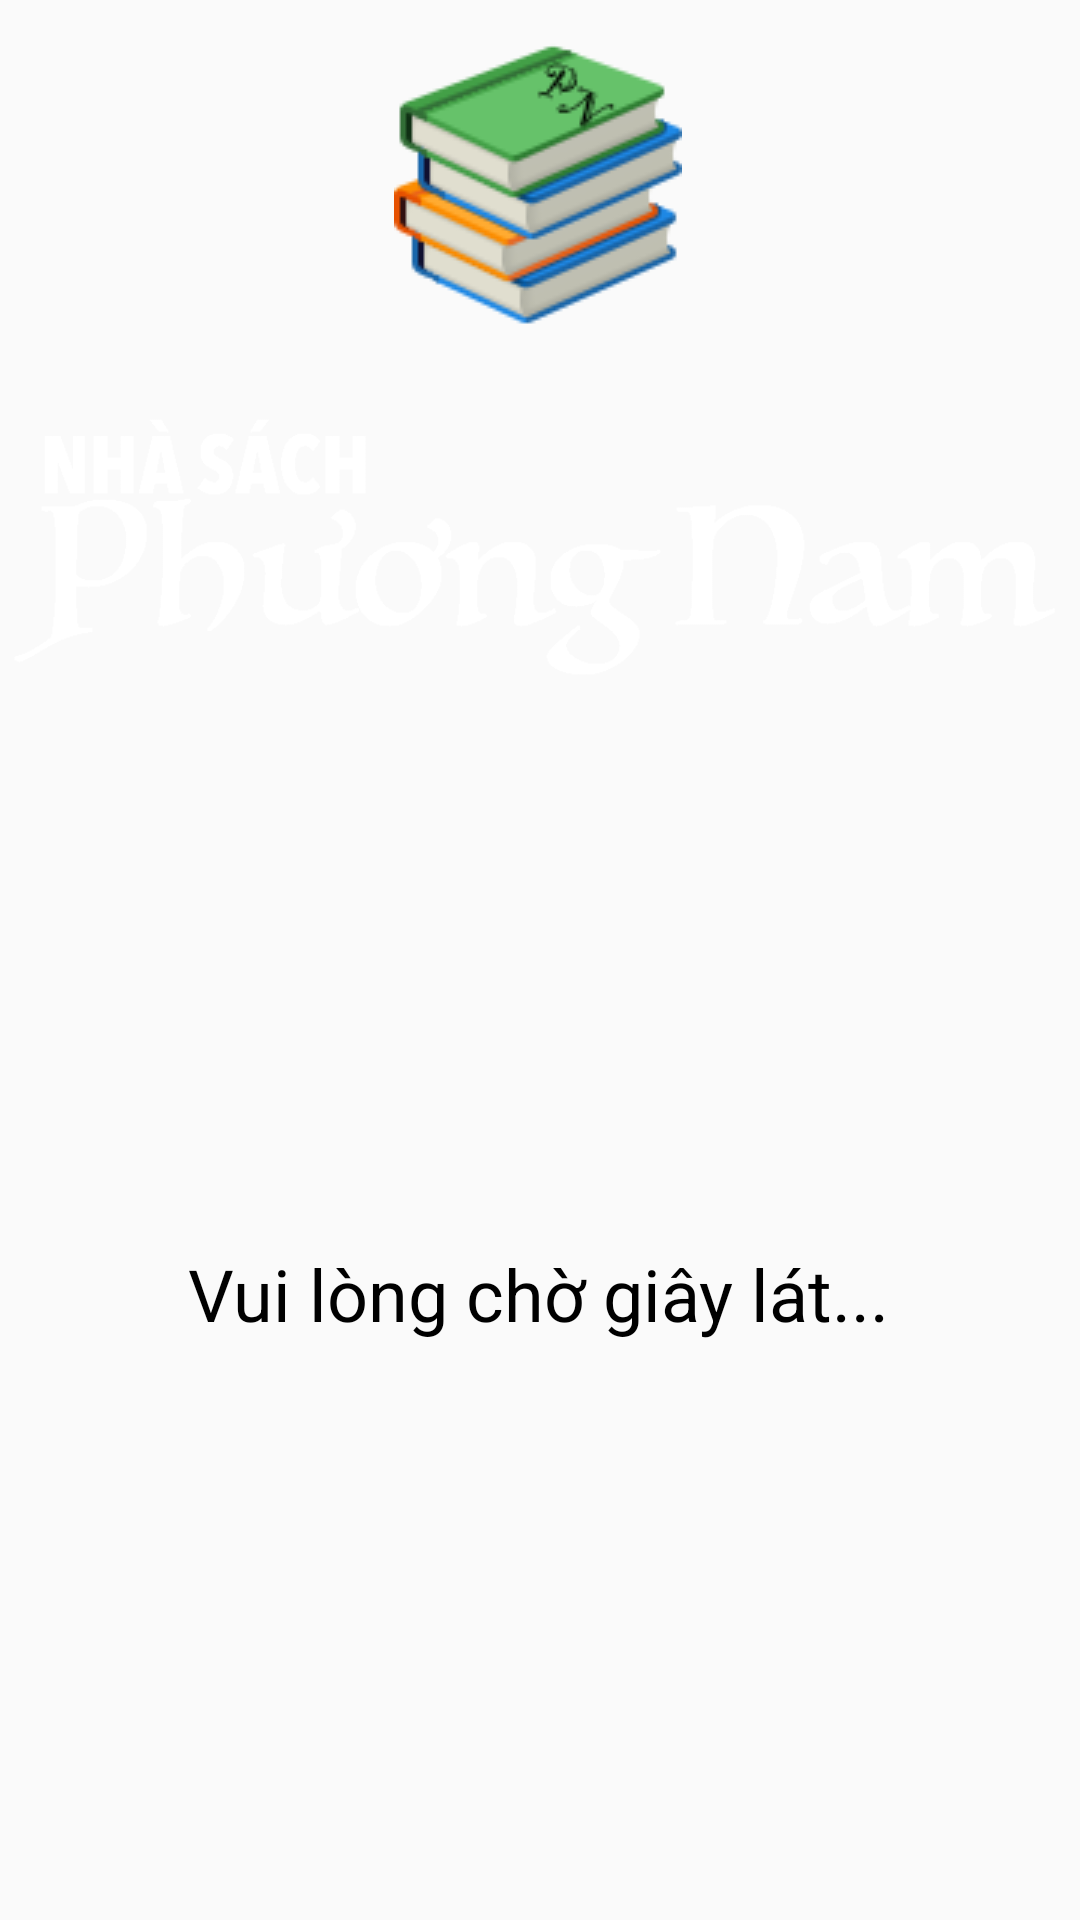

Produce the Android XML layout that renders to this screen, including the resource entries it uses.
<!-- AndroidManifest.xml: application theme AppTheme -->
<!-- res/layout/activity_chao.xml -->
<?xml version="1.0" encoding="utf-8"?>
<androidx.constraintlayout.widget.ConstraintLayout xmlns:android="http://schemas.android.com/apk/res/android"
    xmlns:app="http://schemas.android.com/apk/res-auto"
    xmlns:tools="http://schemas.android.com/tools"
    android:layout_width="match_parent"
    android:layout_height="match_parent"
    android:background="@drawable/backgroud"
    tools:context=".ChaoActivity">

    <ImageView
        android:id="@+id/imageView"
        android:layout_width="354dp"
        android:layout_height="177dp"
        app:layout_constraintBottom_toBottomOf="parent"
        app:layout_constraintEnd_toEndOf="parent"
        app:layout_constraintHorizontal_bias="0.491"
        app:layout_constraintStart_toStartOf="parent"
        app:layout_constraintTop_toTopOf="parent"
        app:layout_constraintVertical_bias="0.202"
        app:srcCompat="@drawable/name_library" />

    <ImageView
        android:id="@+id/imageView13"
        android:layout_width="wrap_content"
        android:layout_height="wrap_content"
        app:layout_constraintBottom_toBottomOf="parent"
        app:layout_constraintEnd_toEndOf="parent"
        app:layout_constraintHorizontal_bias="0.498"
        app:layout_constraintStart_toStartOf="parent"
        app:layout_constraintTop_toTopOf="parent"
        app:layout_constraintVertical_bias="0.025"
        app:srcCompat="@drawable/logo_pn" />

    <TextView
        android:id="@+id/textView10"
        android:layout_width="wrap_content"
        android:layout_height="wrap_content"
        android:text="Vui lòng chờ giây lát..."
        android:textColor="#000000"
        android:textSize="24sp"
        app:layout_constraintBottom_toBottomOf="parent"
        app:layout_constraintEnd_toEndOf="parent"
        app:layout_constraintHorizontal_bias="0.497"
        app:layout_constraintStart_toStartOf="parent"
        app:layout_constraintTop_toBottomOf="@+id/progressBar"
        app:layout_constraintVertical_bias="0.106" />

    <ProgressBar
        android:id="@+id/progressBar"
        style="?android:attr/progressBarStyle"
        android:layout_width="100dp"
        android:layout_height="100dp"
        app:layout_constraintBottom_toBottomOf="parent"
        app:layout_constraintEnd_toEndOf="parent"
        app:layout_constraintHorizontal_bias="0.498"
        app:layout_constraintStart_toStartOf="parent"
        app:layout_constraintTop_toBottomOf="@+id/imageView"
        app:layout_constraintVertical_bias="0.081" />
</androidx.constraintlayout.widget.ConstraintLayout>
<!-- resources referenced by this layout -->
<resources>
  <!-- drawable logo_pn: png bitmap (drawable, 11533 bytes) -->
  <!-- drawable name_library: png bitmap (drawable, 8763 bytes) -->
  <style name="AppTheme" parent="Theme.AppCompat.Light.DarkActionBar">
          
          <item name="colorPrimary">@color/colorPrimary</item>
          <item name="colorPrimaryDark">@color/colorPrimaryDark</item>
          <item name="colorAccent">@color/colorAccent</item>
          <item name="windowNoTitle">true</item>
          <item name="android:windowTranslucentStatus" tools:targetApi="kitkat">true</item>
          <item name="android:windowTranslucentNavigation" tools:targetApi="kitkat">true</item>
      </style>
  <color name="colorPrimary">#6200EE</color>
  <color name="colorPrimaryDark">#3700B3</color>
  <color name="colorAccent">#03DAC5</color>
</resources>
